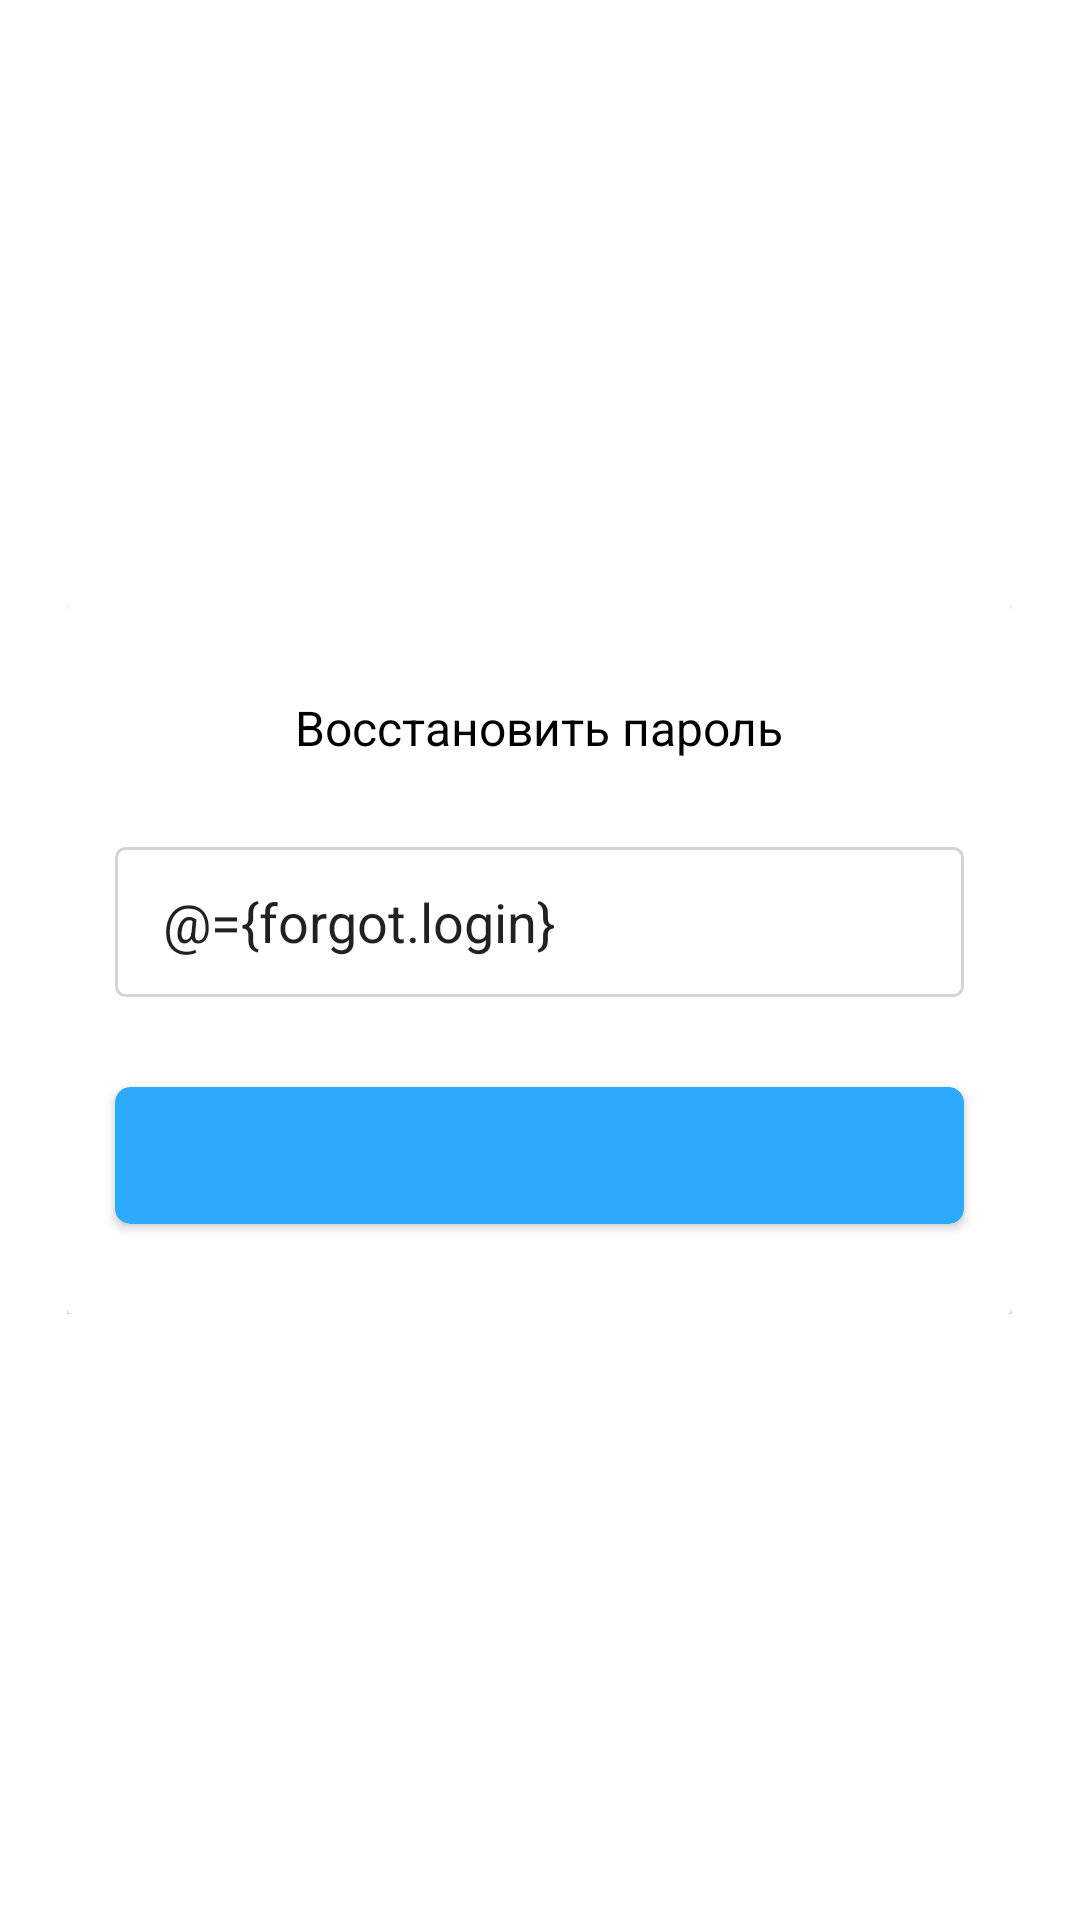

Layout XML and referenced resources for this Android screen:
<!-- AndroidManifest.xml: fallback theme Theme.MaterialComponents.DayNight.NoActionBar -->
<!-- res/layout/fragment_bottom_reset_password_dialog.xml -->
<?xml version="1.0" encoding="utf-8"?>
<layout xmlns:android="http://schemas.android.com/apk/res/android"
    xmlns:app="http://schemas.android.com/apk/res-auto"
    xmlns:tools="http://schemas.android.com/tools">
    <data>

        <import type="android.view.View" />

        <variable
            name="forgot"
            type="itest.kz.viewmodel.BottomForgotPasswordDialogViewModel"/>
    </data>

    <RelativeLayout
        android:layout_width="match_parent"
        android:layout_height="match_parent">


        <RelativeLayout
            android:layout_width="match_parent"
            android:layout_height="wrap_content">

            <ImageButton
                android:id="@+id/backButton"
                android:layout_width="wrap_content"
                android:layout_marginLeft="20dp"
                android:layout_marginTop="40dp"
                android:background="@drawable/ic_icon_strelka_white"
                android:layout_height="wrap_content"
                />
        </RelativeLayout>

        <RelativeLayout
            android:layout_centerInParent="true"
            android:layout_marginRight="23dp"
            android:layout_marginLeft="22dp"
            android:layout_width="match_parent"
            android:layout_height="wrap_content"
            android:background="@color/colorWhite">

            <android.support.v7.widget.CardView
                android:layout_width="match_parent"
                android:layout_height="wrap_content">

                <RelativeLayout
                    android:layout_width="match_parent"
                    android:layout_height="wrap_content">


                <TextView
                    android:id="@+id/resetTitleText"
                    android:layout_width="match_parent"
                    android:layout_height="wrap_content"
                    android:layout_marginTop="30dp"
                    android:text="Восстановить пароль"
                    android:textColor="@color/colorBlack"
                    android:textAlignment="center"
                    android:textSize="16sp"/>

                <EditText
                    android:id="@+id/email_input"
                    android:layout_marginLeft="16dp"
                    android:layout_marginTop="29dp"
                    android:layout_marginRight="16dp"
                    android:layout_below="@+id/resetTitleText"
                    android:layout_height="50dp"
                    android:layout_width="match_parent"
                    android:hint="Email"
                    android:paddingLeft="16dp"
                    android:inputType="text"
                    android:text="@={forgot.login}"
                    android:background="@drawable/rounded_border_edittext"
                    />
                    
                    

                    <android.support.v7.widget.CardView
                        android:id="@+id/reset_password_cardview"
                        android:layout_marginTop="30dp"
                        android:layout_marginBottom="30dp"
                        android:layout_width="match_parent"
                        android:layout_height="wrap_content"
                        app:cardBackgroundColor="@color/colorPrimary"
                        app:cardCornerRadius="5dp"
                        android:layout_marginRight="16dp"
                        android:layout_marginLeft="16dp"
                        android:foreground="?android:attr/selectableItemBackground"
                        android:clickable="true"
                        android:onClick="@{forgot.clickSent}"
                        android:layout_below="@+id/email_input"
                        >


                        <RelativeLayout
                            android:layout_width="match_parent"
                            android:layout_height="match_parent">

                            <TextView
                                android:id="@+id/signInButton"
                                android:layout_width="match_parent"
                                android:layout_height="wrap_content"
                                android:layout_centerInParent="true"
                                android:layout_marginStart="8dp"
                                android:layout_marginLeft="15dp"
                                android:layout_marginTop="24dp"
                                android:layout_marginEnd="8dp"
                                android:layout_marginRight="15dp"
                                android:textAlignment="center"
                                android:text="@{forgot.sendButtonText}"
                                android:textColor="@color/colorWhite"
                                android:textSize="16sp"
                                />

                        </RelativeLayout>

                    </android.support.v7.widget.CardView>

                </RelativeLayout>


            </android.support.v7.widget.CardView>

        </RelativeLayout>

    </RelativeLayout>

</layout>
<!-- resources referenced by this layout -->
<resources>
  <color name="colorBlack">#FF000000</color>
  <color name="colorPrimary">#ff2daafc</color>
  <color name="colorWhite">#ffffff</color>D
  <!-- drawable ic_icon_strelka_white (drawable) -->
  <vector android:height="24dp" android:viewportHeight="512"
      android:viewportWidth="192" android:width="15dp" xmlns:android="http://schemas.android.com/apk/res/android">
      <path android:fillColor="@color/colorWhite" android:pathData="M4.2,247.5L151,99.5c4.7,-4.7 12.3,-4.7 17,0l19.8,19.8c4.7,4.7 4.7,12.3 0,17L69.3,256l118.5,119.7c4.7,4.7 4.7,12.3 0,17L168,412.5c-4.7,4.7 -12.3,4.7 -17,0L4.2,264.5c-4.7,-4.7 -4.7,-12.3 0,-17z"/>
  </vector>
  <!-- drawable rounded_border_edittext (drawable) -->
  <selector xmlns:android="http://schemas.android.com/apk/res/android">
      <item android:width="283dp" android:height="50dp">
          <shape android:shape="rectangle">
              <solid android:color="#ffffff"/>
              <corners android:radius="3dp" />
              <stroke
                  android:width="1dp"
                  android:color="#ffd2d5d6"
                  />
          </shape>
      </item>
  </selector>
</resources>
